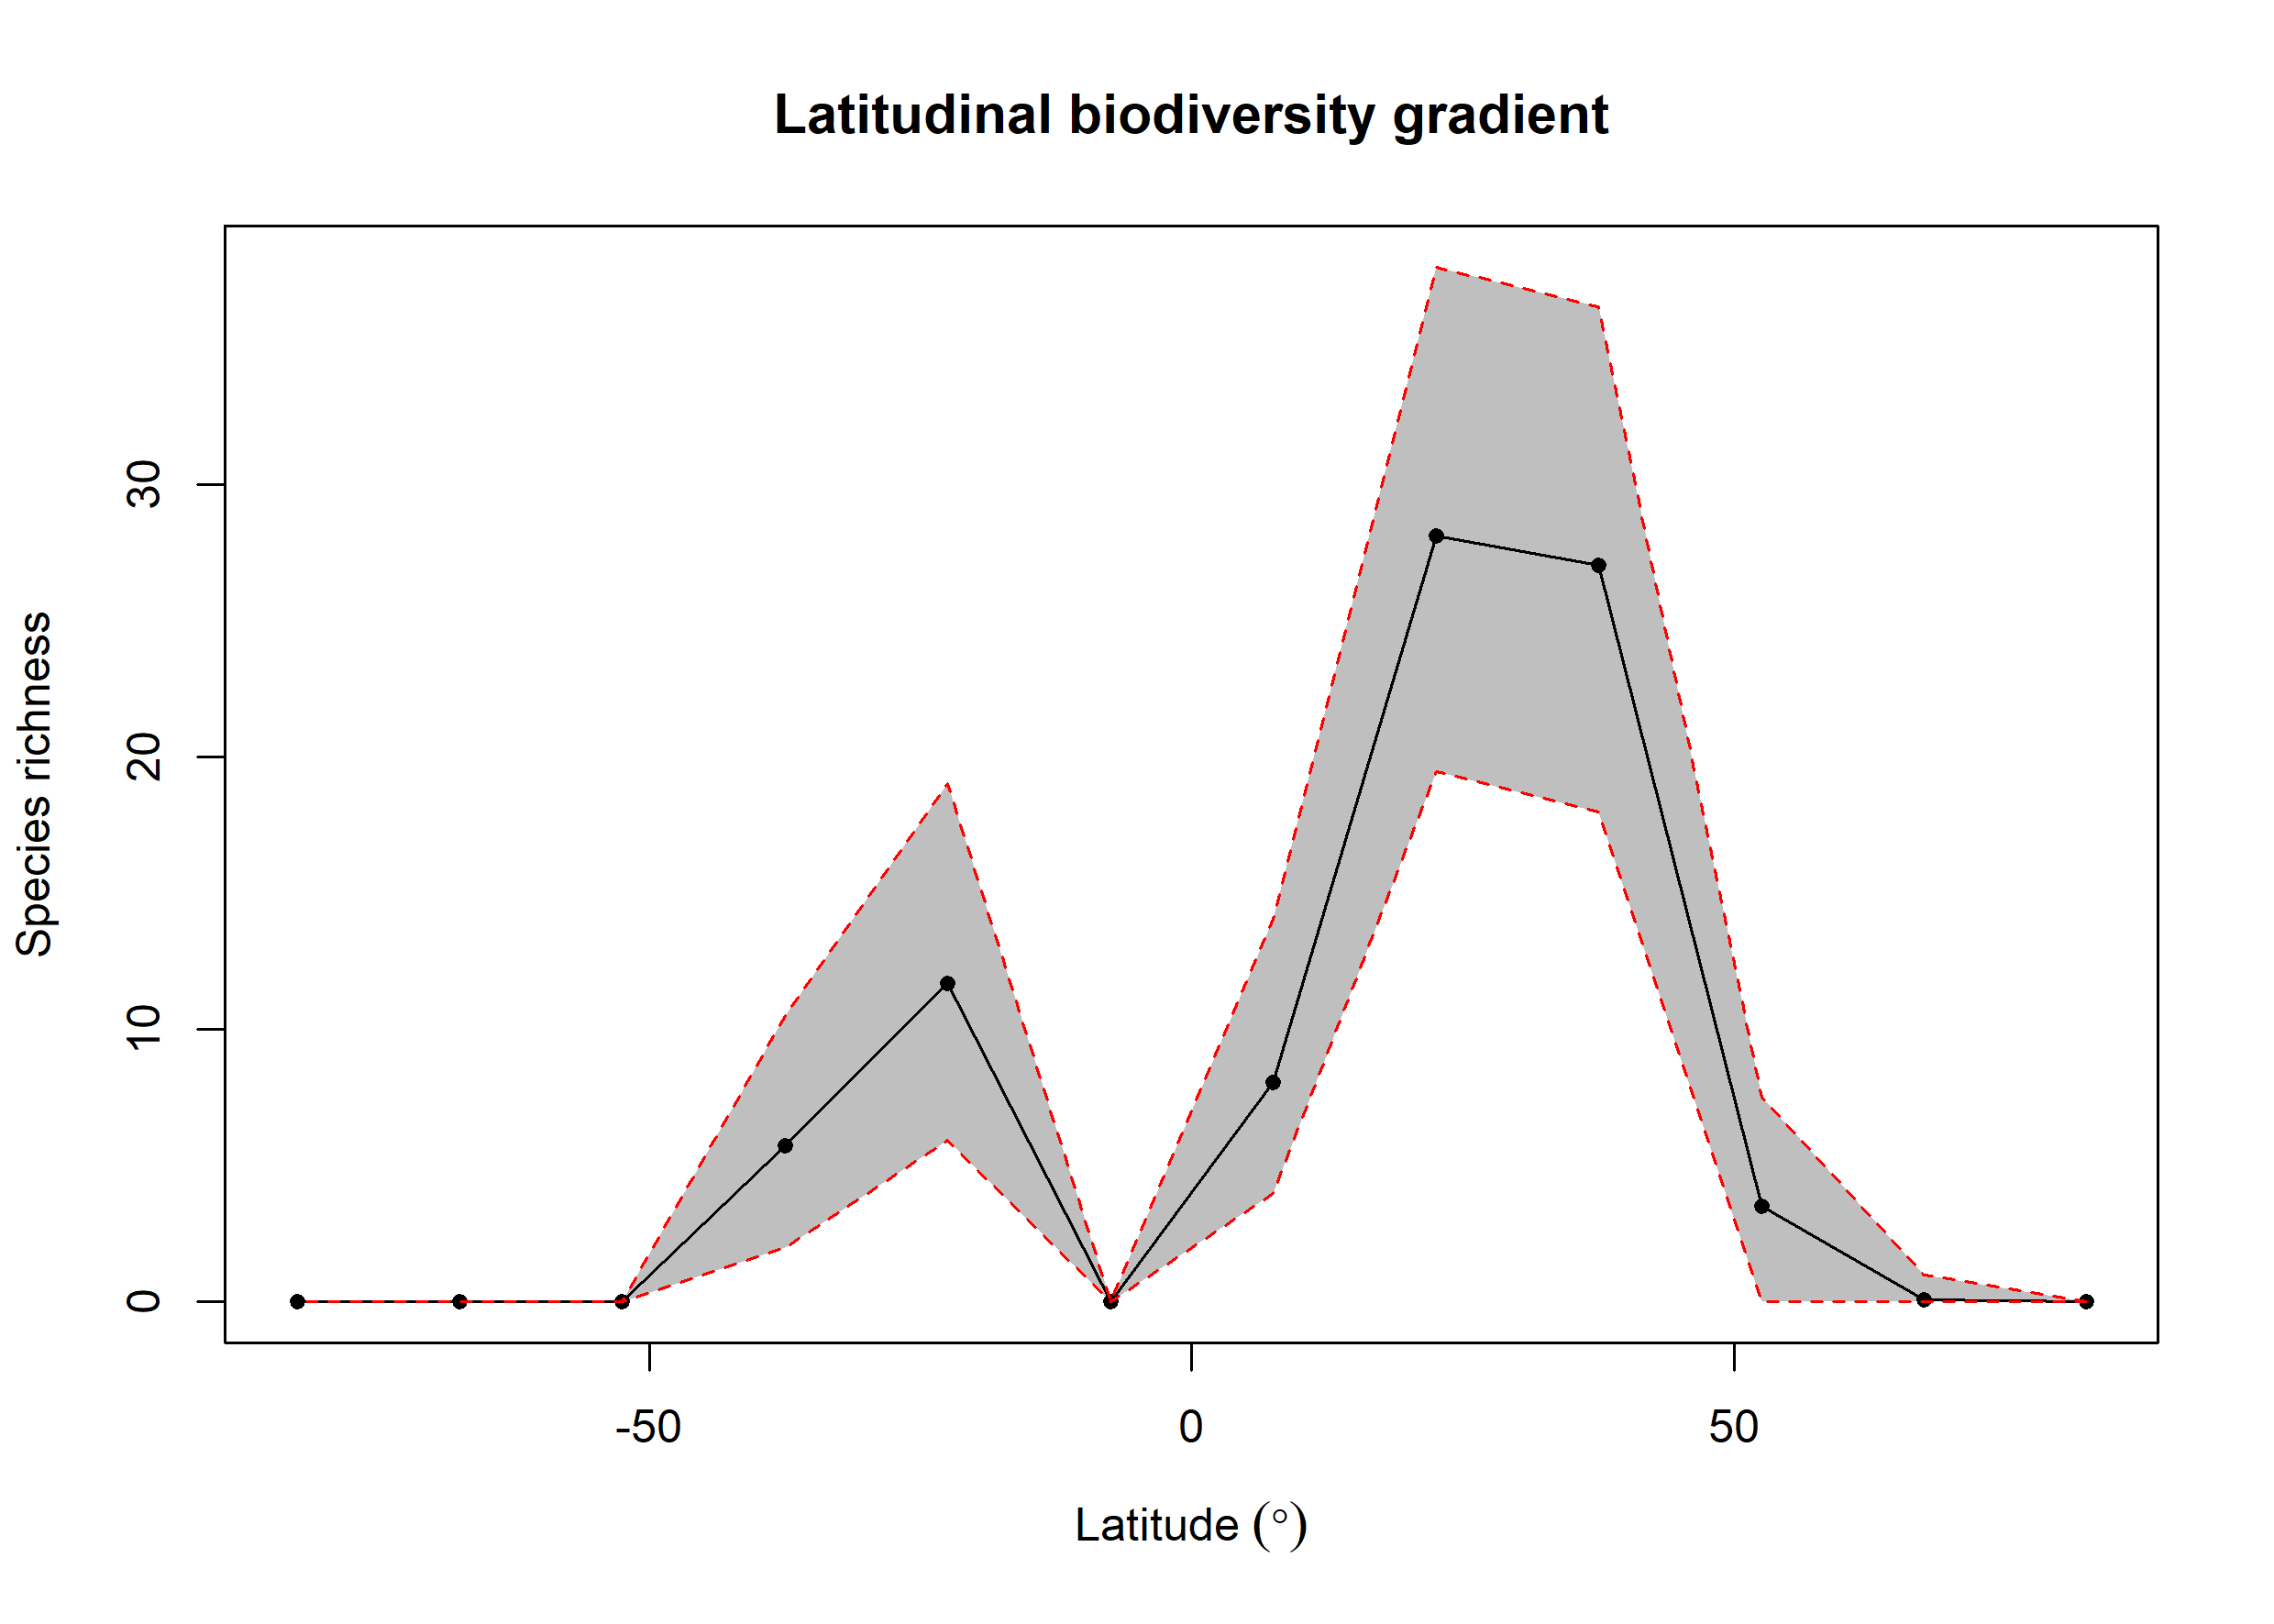

The file beside this chart, header and first rows:
bin, max, min, mid, hemisphere, mean_richness, CI.Lower, CI.Upper
1, 90, 75, 82.5, N, 0, 0, 0
2, 75, 60, 67.5, N, 0.08, 0, 1
3, 60, 45, 52.5, N, 3.53, 0, 7.525
4, 45, 30, 37.5, N, 27.06, 18, 36.52
5, 30, 15, 22.5, N, 28.11, 19.48, 38
6, 15, 0, 7.5, N, 8.05, 4, 14.05
7, 0, -15, -7.5, S, 0, 0, 0
8, -15, -30, -22.5, S, 11.7, 5.95, 19.05
9, -30, -45, -37.5, S, 5.72, 2, 10.53
10, -45, -60, -52.5, S, 0, 0, 0
11, -60, -75, -67.5, S, 0, 0, 0
12, -75, -90, -82.5, S, 0.02, 0, 0
